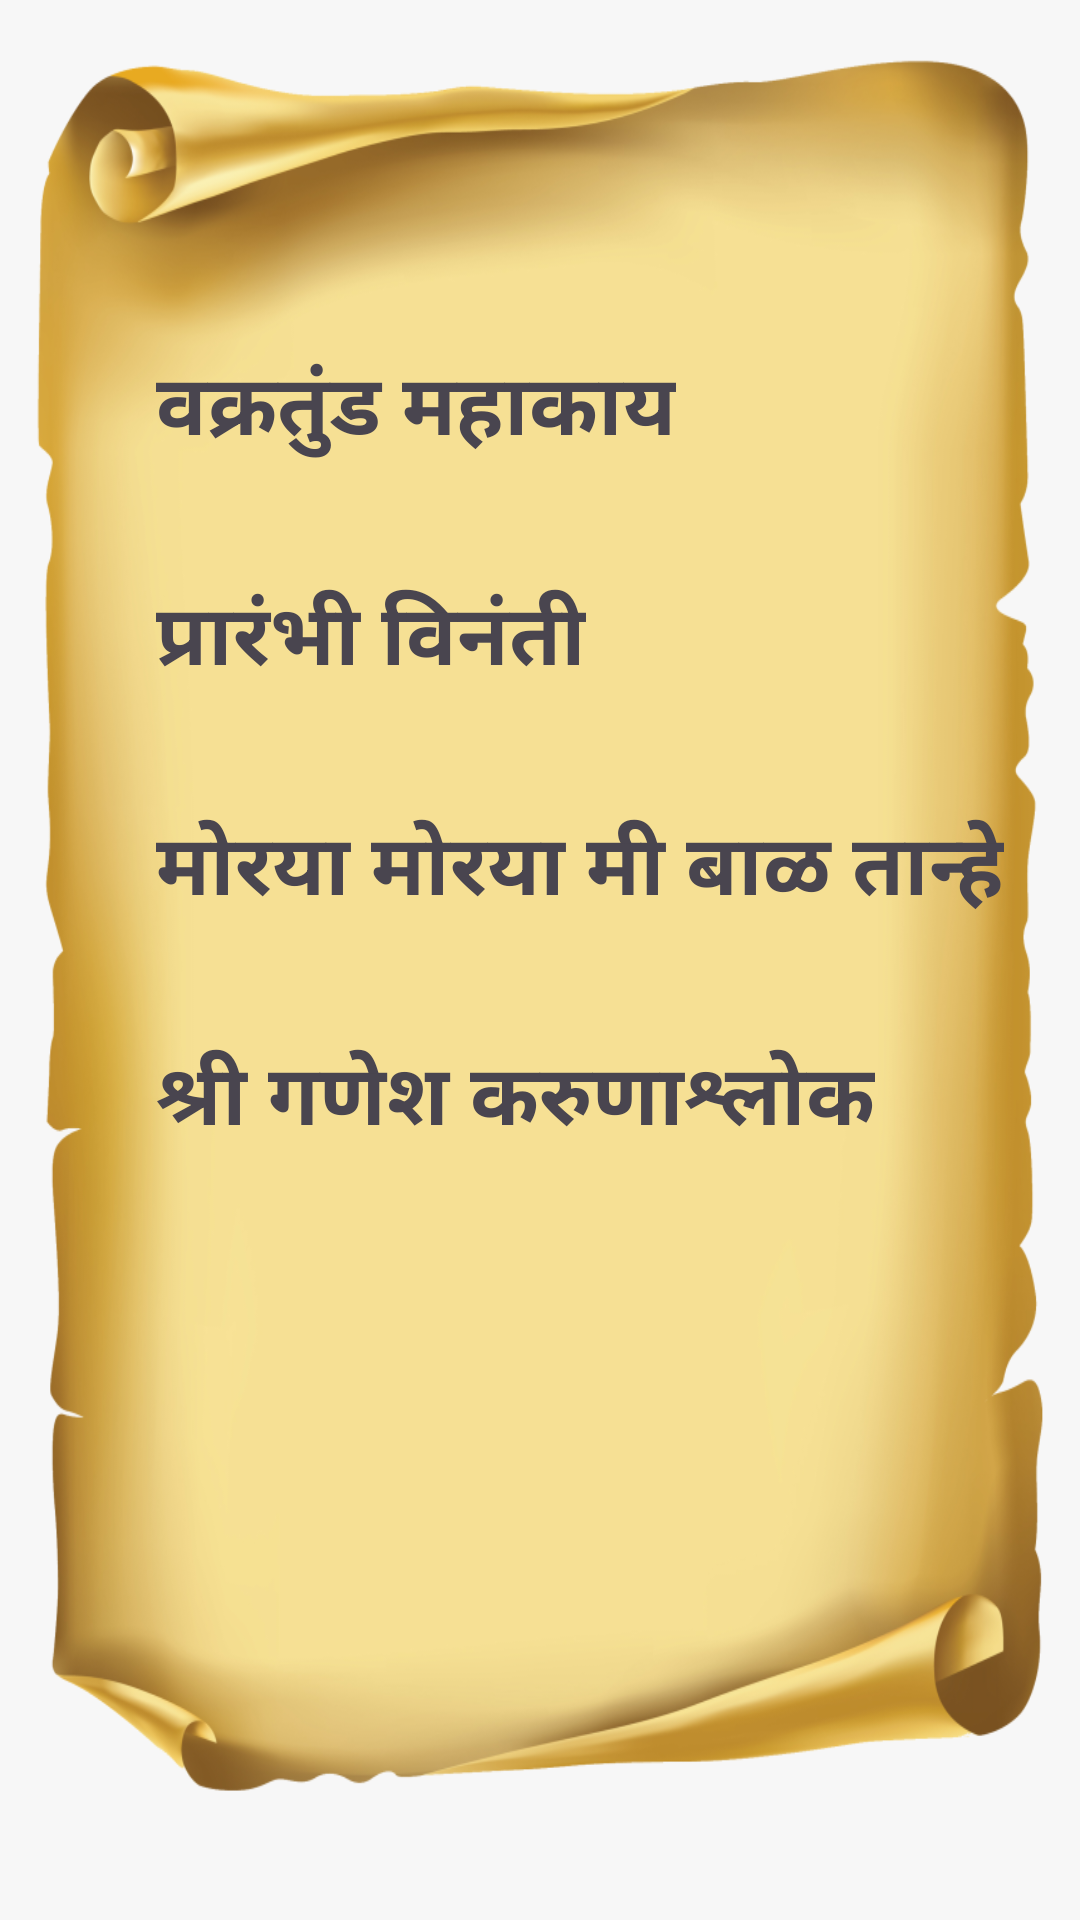

Android layout source for this screen:
<!-- AndroidManifest.xml: application theme Theme.AartiSangrah -->
<!-- res/layout/activity_btn2.xml -->
<?xml version="1.0" encoding="utf-8"?>
<ScrollView
    xmlns:android="http://schemas.android.com/apk/res/android"
    xmlns:app="http://schemas.android.com/apk/res-auto"
    xmlns:tools="http://schemas.android.com/tools"
    android:layout_width="match_parent"
    android:layout_height="match_parent"
    tools:context=".btn2"
    android:background="@drawable/aarti_bg1"
    android:paddingTop="16dp"
    android:paddingRight="16dp"
    android:paddingLeft="16dp">

    <androidx.constraintlayout.widget.ConstraintLayout
        android:layout_width="match_parent"
        android:layout_height="wrap_content">

        

        <TextView
            android:layout_width="wrap_content"
            android:layout_height="wrap_content"
            android:id="@+id/gs_heading1"
            android:text="वक्रतुंड महाकाय"
            android:textStyle="bold"
            android:textSize="28sp"
            android:padding="16dp"
            android:layout_marginStart="20dp"
            app:layout_constraintStart_toStartOf="parent"
            app:layout_constraintTop_toTopOf="@+id/Button1"
            app:layout_constraintBottom_toBottomOf="@+id/Button1"/>

        <ImageView
            android:id="@+id/Button1"
            android:layout_width="40dp"
            android:layout_height="40dp"
            android:layout_marginTop="100dp"
            android:layout_marginEnd="20dp"
            android:src="@drawable/keyboard_down_arrow"
            android:layout_alignParentRight="true"
            android:layout_centerVertical="true"
            app:layout_constraintEnd_toEndOf="parent"
            app:layout_constraintTop_toTopOf="parent"/>

        <TextView
            android:layout_width="wrap_content"
            android:layout_height="wrap_content"
            android:text="@string/ganesh_shlok1"
            android:id="@+id/text1"
            android:textStyle="bold"
            android:textSize="25sp"
            android:padding="16dp"
            app:layout_constraintTop_toBottomOf="@id/gs_heading1"
            app:layout_constraintStart_toStartOf="parent"
            android:background="@drawable/cornerview"
            android:textAlignment="center"
            android:layout_centerHorizontal="true"
            android:layout_centerVertical="true"
            android:visibility="gone"/>

        

        <TextView
            android:layout_width="wrap_content"
            android:layout_height="wrap_content"
            android:id="@+id/gs_heading2"
            android:text="प्रारंभी विनंती"
            android:textStyle="bold"
            android:textSize="28sp"
            android:padding="16dp"
            android:layout_marginStart="20dp"
            app:layout_constraintStart_toStartOf="parent"
            app:layout_constraintTop_toTopOf="@+id/Button2"
            app:layout_constraintBottom_toBottomOf="@+id/Button2"/>

        <ImageView
            android:id="@+id/Button2"
            android:layout_width="40dp"
            android:layout_height="40dp"
            android:layout_marginTop="20dp"
            android:layout_marginEnd="20dp"
            android:src="@drawable/keyboard_down_arrow"
            android:layout_alignParentRight="true"
            android:layout_centerVertical="true"
            app:layout_constraintEnd_toEndOf="parent"
            app:layout_constraintTop_toBottomOf="@id/text1"/>

        <TextView
            android:layout_width="wrap_content"
            android:layout_height="wrap_content"
            android:text="@string/ganesh_shlok2"
            android:id="@+id/text2"
            android:textStyle="bold"
            android:textSize="25sp"
            android:padding="16dp"
            app:layout_constraintTop_toBottomOf="@id/gs_heading2"
            app:layout_constraintStart_toStartOf="parent"
            android:background="@drawable/cornerview"
            android:textAlignment="center"
            android:layout_centerHorizontal="true"
            android:layout_centerVertical="true"
            android:visibility="gone"/>


        

        <TextView
            android:layout_width="wrap_content"
            android:layout_height="wrap_content"
            android:id="@+id/gs_heading3"
            android:text="मोरया मोरया मी बाळ तान्हे"
            android:textStyle="bold"
            android:textSize="28sp"
            android:padding="16dp"
            android:layout_marginStart="20dp"
            app:layout_constraintStart_toStartOf="parent"
            app:layout_constraintTop_toTopOf="@+id/Button3"
            app:layout_constraintBottom_toBottomOf="@+id/Button3"/>

        <ImageView
            android:id="@+id/Button3"
            android:layout_width="40dp"
            android:layout_height="40dp"
            android:layout_marginTop="20dp"
            android:layout_marginEnd="20dp"
            android:src="@drawable/keyboard_down_arrow"
            android:layout_alignParentRight="true"
            android:layout_centerVertical="true"
            app:layout_constraintEnd_toEndOf="parent"
            app:layout_constraintTop_toBottomOf="@id/text2"/>

        <TextView
            android:layout_width="wrap_content"
            android:layout_height="wrap_content"
            android:text="@string/ganesh_shlok3"
            android:id="@+id/text3"
            android:textStyle="bold"
            android:textSize="25sp"
            android:padding="16dp"
            app:layout_constraintTop_toBottomOf="@id/gs_heading3"
            app:layout_constraintStart_toStartOf="parent"
            android:background="@drawable/cornerview"
            android:textAlignment="center"
            android:layout_centerHorizontal="true"
            android:layout_centerVertical="true"
            android:visibility="gone"/>

        

        <TextView
            android:layout_width="wrap_content"
            android:layout_height="wrap_content"
            android:id="@+id/gs_heading4"
            android:text="श्री गणेश करुणाश्लोक"
            android:textStyle="bold"
            android:textSize="28sp"
            android:padding="16dp"
            android:layout_marginStart="20dp"
            app:layout_constraintStart_toStartOf="parent"
            app:layout_constraintTop_toTopOf="@+id/Button4"
            app:layout_constraintBottom_toBottomOf="@+id/Button4"/>

        <ImageView
            android:id="@+id/Button4"
            android:layout_width="40dp"
            android:layout_height="40dp"
            android:layout_marginTop="20dp"
            android:layout_marginEnd="20dp"
            android:src="@drawable/keyboard_down_arrow"
            android:layout_alignParentRight="true"
            android:layout_centerVertical="true"
            app:layout_constraintEnd_toEndOf="parent"
            app:layout_constraintTop_toBottomOf="@id/text3"/>

        <TextView
            android:layout_width="wrap_content"
            android:layout_height="wrap_content"
            android:text="@string/ganesh_shlok4"
            android:id="@+id/text4"
            android:textStyle="bold"
            android:textSize="25sp"
            android:padding="16dp"
            app:layout_constraintTop_toBottomOf="@id/gs_heading4"
            app:layout_constraintStart_toStartOf="parent"
            android:background="@drawable/cornerview"
            android:textAlignment="center"
            android:layout_centerHorizontal="true"
            android:layout_centerVertical="true"
            android:visibility="gone"/>




    </androidx.constraintlayout.widget.ConstraintLayout>


</ScrollView>
<!-- resources referenced by this layout -->
<resources>
  <!-- drawable aarti_bg1: png bitmap (drawable, 358587 bytes) -->
  <!-- drawable cornerview (drawable) -->
  <?xml version="1.0" encoding="utf-8"?>
  <inset xmlns:android="http://schemas.android.com/apk/res/android"
      android:insetLeft="16dp"
      android:insetTop="16dp"
      android:insetRight="16dp"
      android:insetBottom="16dp">
  
      <shape
          android:shape="rectangle">
  
          <corners android:radius="10dp" />
  
          <stroke android:width="2dp" android:color="#ccc" />
          <solid android:color="#F1D789" />
  
      </shape>
  </inset>
  <string name="ganesh_shlok1">
      वक्रतुंड महाकाय सूर्यकोटी समप्रभ|
          निर्विघ्नं कुरु मे देव सर्वकार्येषु सर्वदा||</string>
  <string name="ganesh_shlok2">
    प्रारंभी विनंती करू गणपति विद्यादयासागरा |
      अज्ञानत्व हरूनि बुद्धीमति दे आराध्य मोरेश्र्वरा ||
      चिंता, क्लेश, दारिद्रय, दुःख हरूनि देशांतरा पाठवी |
          हेरंबा, गणनायका, गजमुखा भक्ता बहु तोषवी ||</string>
  <string name="ganesh_shlok3">मोरया मोरया मी बाळ तान्हे
  तुझीच सेवा करू काय जाणे
  अन्याय माझे कोटय़ानकोटी
  मोरेश्वरा बा तू घाल पोटी</string>
  <string name="ganesh_shlok4">घोर हा नको फार कष्टलो |निजहितास मी व्यर्थ गुंतलो |
  वारि शीघ्र संसार यातना |हे दयानिधे श्री गजानना || १ ||
  
  विषय गोड हे लागले मला |यामुळे असे घात आपुला |
  कळुनिया असें भ्रांति जाईना |हे दयानिधे श्री गजानना || २ ||
  
  त्रिविध ताप हा जाळितो अती |काम क्रोध हे प्राण पीडती |
  चित्त सर्वथा स्वस्थ राहिना |हे दयानिधे श्री गजानना || ३ ||
  
  स्त्री धनादि हे आठवे मनी |छंद हाच रे दिवसयामिनी |
  विसरलो तुला दीनपालना |हे दयानिधे श्री गजानना || ४ ||
  
  माऊली पिता बंधू सोयरा |तूंचि आमुचा निश्चये खरा |
  शरण तुंज मी विघ्नभंजना |हे दयानिधे श्री गजानना || ५ ||
  
  म्हणवितो तुझा दास या जनी |सकळ व्यापका जाणशी मनी |
  भुक्ती मुक्ती दे भक्तपालना |हे दयानिधे श्री गजानना || ६ ||
  
  काय काय रे साधनें करू |मी असे तुझे मूर्ख लेकरु |
  विटंबिती मला द्वेषभावना |हे दयानिधे श्री गजानना || ७ ||
  
  विषयचिंतनें शोक पावलों |देह बुध्दीने व्यर्थ नाडलों |
  भालचंद्रजी तोड़ी बंधना |हे दयानिधे श्री गजानना || ८ ||
  
  गजमुखा तुझी वाट पहातां |नेत्र शीणले जाण तत्वतां |
  भेटसी कधी भ्रमनिवारणा |हे दयानिधे श्री गजानन || ९ ||
  
  प्रभु समर्थ तू आमुचे शिरी |वेष्टिलों असे विषयापामरीं |
  नवल हेंचि रे वाटते मना |हे दयानिधे श्री गजानना || १० ||
  
  अगुण अद्वया तू परात्परा |पार नेणवे विधि हरीहरां |
  अचल निर्मला नित्य निर्गुणा |हे दयानिधे श्री गजानना || ११ ||
  
  जीवन व्यर्थ हे तुज वेगळे |स्वहित आपुले काम साधिले |
  सुख नसे सदा मोहयातना |हे दयानिधे श्री गजानना || १२ ||
  
  फारसे मला बोलता न ये |पाउले तुझे देखिलीं स्वये |
  मांडिली असे बहुत वल्गना |हे दयानिधे श्री गजानना || १३ ||
  
  दीनबंधू हे ब्रीद आपुले |साच तूं करीं दाविं पाउले |
  मंगलालया विश्वजीवना |हे दयानिधे श्री गजानना || १४ ||
  
  नाशिवंत रे सर्व संपदा |हे नको मला पाव एकदा |
  क्षेम देउनी चित्तरंजना |हे दयानिधे श्री गजानना || १५ ||
  
  जातसे घडी पल युगापरी |लागली तुझी खंती अंतरी |
  स्वामी आपुला विरह साहिना |दयानिधे श्री गजानना || १६ ||
  
  कळेल तें करी विनविणे किती |तारी अथवा मारीं गणपती |
  सकलदोष अन संकष्टनाशना |हे दयानिधे श्री गजानना || १७ ||
  
  आवडे मला त्रिभुवनाकृती |पूजुनी बरी करीन आरती |
  धांव पांव रे मोदकाशना |हे दयानिधे श्री गजानना || १८ ||
  
  हृदय कठीण तूं न करि सर्वथा |अंत आमुचा बघसी पुरता |
  सिध्दी वल्लभा मूषकवाहना |हे दयानिधे श्री गजानना || १९ ||
  
  कल्पवृक्ष तू कामधेनु वा |लाविजे स्तनीं जिविंच्या जिवा |
  हाचि हेत रे शेष भुषणा |हे दयानिधे श्री गजानना || २० ||
  
  गणपति तुझे नाम चांगले |आवड़ी बहू चित्त रंगले |
  प्राथना तुझी गौरीनंदना |हे दयानिधि श्री गजानना || २१ ||
  
  तारिं मोरया दुःखसागरीं |गोसावीनंदन प्रार्थना करी |
  आत्मया मनी जाण चिदघना |हे दयानिधे श्री गजानना || २२ ||</string>
  <style name="Theme.AartiSangrah" parent="Base.Theme.AartiSangrah" />
  <style name="Base.Theme.AartiSangrah" parent="Theme.Material3.DayNight.NoActionBar">
          
          
      </style>
</resources>
